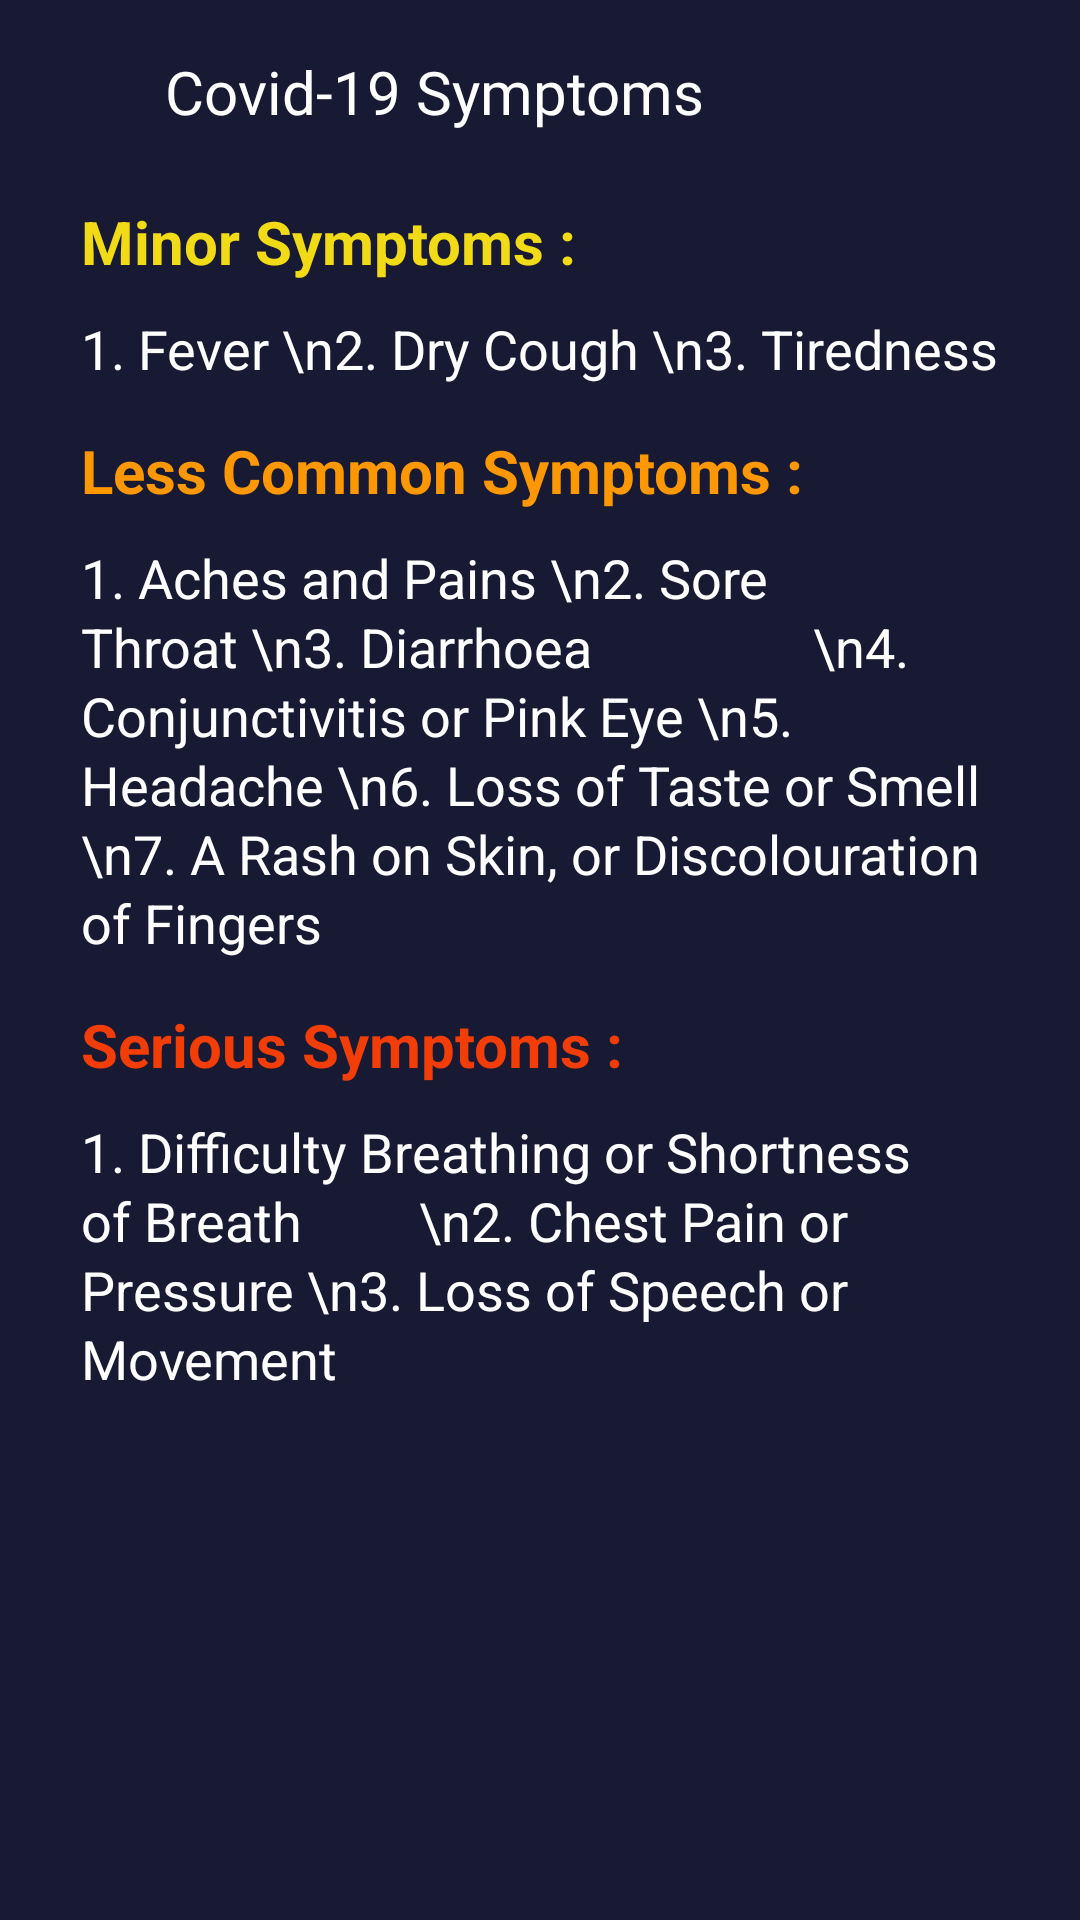

Android layout source for this screen:
<!-- AndroidManifest.xml: application theme Theme.Covid19Tracker -->
<!-- res/layout/activity_symptoms.xml -->
<?xml version="1.0" encoding="utf-8"?>
<LinearLayout xmlns:android="http://schemas.android.com/apk/res/android"
    xmlns:app="http://schemas.android.com/apk/res-auto"
    xmlns:tools="http://schemas.android.com/tools"
    android:layout_width="match_parent"
    android:layout_height="match_parent"
    android:background="@color/navbar"
    android:orientation="vertical"
    android:padding="12dp"
    tools:context=".Activities.SymptomsActivity">

    <LinearLayout
        android:layout_width="match_parent"
        android:layout_height="wrap_content"
        android:gravity="center_vertical"
        android:layout_marginTop="5dp"
        android:orientation="horizontal">

        <ImageView
            android:id="@+id/back"
            android:layout_width="30dp"
            android:layout_height="30dp"
            android:layout_marginStart="5dp"
            android:padding="3dp"
            android:src="@drawable/back_arrow" />

        <TextView
            android:layout_width="match_parent"
            android:layout_height="wrap_content"
            android:layout_gravity="center_horizontal"
            android:fontFamily="@font/marko_one"
            android:layout_marginStart="8dp"
            android:inputType="textMultiLine|textLongMessage|textNoSuggestions"
            android:text="Covid-19 Symptoms"
            android:textColor="@color/white"
            android:textSize="20sp" />

    </LinearLayout>

    <LinearLayout
        android:layout_width="match_parent"
        android:layout_height="fill_parent"
        android:orientation="vertical"
        android:padding="10dp">

        <TextView
            android:layout_width="match_parent"
            android:layout_height="wrap_content"
            android:layout_marginTop="5dp"
            android:padding="5dp"
            android:text="Minor Symptoms :"
            android:textColor="@color/minor_symptoms"
            android:textSize="20sp"
            android:textStyle="bold" />

        <TextView
            android:id="@+id/MostCommon"
            android:layout_width="match_parent"
            android:layout_height="wrap_content"
            android:inputType="textMultiLine|textLongMessage|textNoSuggestions"
            android:lineSpacingExtra="2dp"
            android:padding="5dp"
            android:text="1. Fever \n2. Dry Cough \n3. Tiredness"
            android:textColor="@color/white"
            android:textSize="18sp" />

        <TextView
            android:layout_width="wrap_content"
            android:layout_height="wrap_content"
            android:layout_marginTop="5dp"
            android:padding="5dp"
            android:text="Less Common Symptoms :"
            android:textColor="@color/average_symptoms"
            android:textSize="20sp"
            android:textStyle="bold" />

        <TextView
            android:id="@+id/LessCommon"
            android:layout_width="match_parent"
            android:layout_height="wrap_content"
            android:inputType="textMultiLine|textLongMessage|textNoSuggestions"
            android:lineSpacingExtra="2dp"
            android:padding="5dp"
            android:text="1. Aches and Pains \n2. Sore Throat \n3. Diarrhoea
                \n4. Conjunctivitis or Pink Eye \n5. Headache \n6. Loss of Taste or Smell
                \n7. A Rash on Skin, or Discolouration of Fingers"
            android:textColor="@color/white"
            android:textSize="18sp" />

        <TextView
            android:layout_width="match_parent"
            android:layout_height="wrap_content"
            android:layout_marginTop="5dp"
            android:padding="5dp"
            android:text="Serious Symptoms :"
            android:textColor="@color/serious_symptoms"
            android:textSize="20sp"
            android:textStyle="bold" />

        <TextView
            android:id="@+id/Serious"
            android:layout_width="match_parent"
            android:layout_height="wrap_content"
            android:inputType="textMultiLine|textLongMessage|textNoSuggestions"
            android:lineSpacingExtra="2dp"
            android:padding="5dp"
            android:text="1. Difficulty Breathing or Shortness of Breath
        \n2. Chest Pain or Pressure \n3. Loss of Speech or Movement"
            android:textColor="@color/white"
            android:textSize="18sp" />

    </LinearLayout>

</LinearLayout>
<!-- resources referenced by this layout -->
<resources>
  <color name="average_symptoms">#FF9800</color>
  <color name="minor_symptoms">#F1DB17</color>
  <color name="navbar">#181932</color>
  <color name="serious_symptoms">#F23E06</color>
  
      // Lay_bg =  #0F112E , navBar = #141633
  <color name="white">#FFFFFFFF</color>
  <style name="Theme.Covid19Tracker" parent="Theme.MaterialComponents.DayNight.NoActionBar">
          
          <item name="colorPrimary">#040628</item>
          <item name="colorPrimaryVariant">#01021B</item>
          <item name="colorOnPrimary">@color/white</item>
          
          <item name="colorSecondary">@color/teal_200</item>
          <item name="colorSecondaryVariant">@color/teal_700</item>
          <item name="colorOnSecondary">@color/black</item>
          
          <item name="android:statusBarColor" tools:targetApi="l">?attr/colorPrimaryVariant</item>
          
      </style>
  <color name="teal_200">#FF03DAC5</color>
  <color name="teal_700">#FF018786</color>
  <color name="black">#FF000000</color>
</resources>
